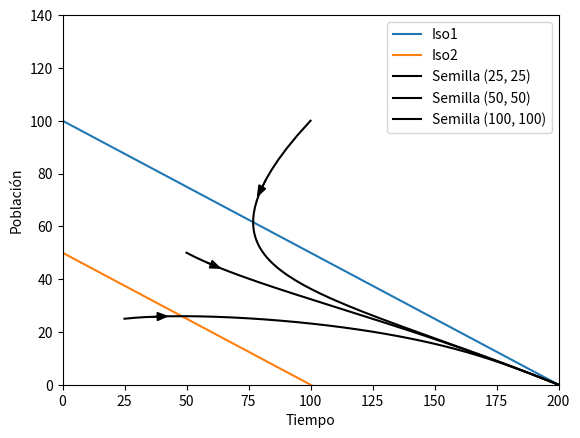

Source code (Python):
import numpy as np
import matplotlib.pyplot as plt

#puntos fijos
#caso 1: trivial (0,0)
#caso 2: igualacion de las isoclinas
#caso 3: K1 o k2 = 0
#r = la velocidad a la que se acercan los puntos fijos

#Valores iniciales
casos = {
        'Caso 1': [200, 50, 2, 0.5],
        'Caso 2': [100, 100, 2, 0.5],
        'Caso 3': [200, 140, 2.5, 1],
        'Caso 4': [100, 60, 0.2, 0.2]}
        #'Caso X': [K1, K2, a12, a21]        

r1 = 0.6
r2 = 0.6

xlim1 = 200
ylim1 = 140
n = 100
t = np.linspace(0, 250, 100)

x = np.linspace(0, xlim1, n)
y = np.linspace(0, ylim1, n)

def runge_kutta(f, n0, caso):
    K1, K2, a12, a21 = casos[caso]
    h = 0.001
    n = 500
    
    t = 0

    y = n0

    N1 = []
    P1 = []

    N1.append(y[0])
    P1.append(y[1])

    for _ in range(n - 1):
        k1 = h * f(y, K1, K2, a12, a21)
        k2 = h * f(y + k1/2, K1, K2, a12, a21)
        k3 = h * f(y + k2/2, K1, K2, a12, a21)
        k4 = h * f(y + k3, K1, K2, a12, a21)
        y = y + (k1 + 2*k2 + 2*k3 + k4)/6
        t = t + h

        N1.append(y[0])
        P1.append(y[1])

    return N1, P1

def f(y, k1, k2, a12, a21):
    return np.array([r1 * y[0] * (k1 - y[0] - a12 * y[1]), r2 * y[1] * (k2 - y[1] - a21 * y[0])])

def caso1():
    K1, K2, a12, a21 = casos['Caso 1']

    # Rectas de las isoclinas
    iso1 = K1 - a12 * y       # ordenada al origen --> K1 / a12       #raiz --> K1
    iso2 = K2 - a21 * x       # ordenada al origen --> K2             #raiz --> K2 / a21

    # Poblaciones en funcion del tiempo
    NP0_1 = np.array([25, 25])
    N1_1, N2_1 = runge_kutta(f, NP0_1, 'Caso 1')

    NP0_2 = np.array([50, 50])
    N1_2, N2_2 = runge_kutta(f, NP0_2, 'Caso 1')

    NP0_3 = np.array([100, 100])
    N1_3, N2_3 = runge_kutta(f, NP0_3, 'Caso 1')

    frac = 100
    
    plt.figure()
    plt.plot(iso1, y, label='Iso1')
    plt.plot(x, iso2, label='Iso2')
    plt.plot(N1_1, N2_1, label='Semilla (25, 25)', color='black')

    plt.arrow(N1_1[len(N1_1)//frac], N2_1[len(N2_1)//frac], N1_1[len(N1_1)//frac + 1] - N1_1[len(N1_1)//frac], N2_1[len(N2_1)//frac + 1] - N2_1[len(N2_1)//frac], head_width = 3, head_length = 4, fc = 'black', ec = 'black')

    plt.plot(N1_2, N2_2, label='Semilla (50, 50)', color='black')

    plt.arrow(N1_2[len(N1_2)//frac], N2_2[len(N2_2)//frac], N1_2[len(N1_2)//frac + 1] - N1_2[len(N1_2)//frac], N2_2[len(N2_2)//frac + 1] - N2_2[len(N2_2)//frac], head_width = 3, head_length = 4, fc = 'black', ec = 'black')

    plt.plot(N1_3, N2_3, label='Semilla (100, 100)', color='black')

    plt.arrow(N1_3[len(N1_3)//frac], N2_3[len(N2_3)//frac], N1_3[len(N1_3)//frac + 1] - N1_3[len(N1_3)//frac], N2_3[len(N2_3)//frac + 1] - N2_3[len(N2_3)//frac], head_width = 3, head_length = 4, fc = 'black', ec = 'black')

    plt.legend()
    plt.xlim(0, xlim1)
    plt.ylim(0, ylim1)
    plt.xlabel('Tiempo')
    plt.ylabel('Población')
    
    
    plt.show()
    

caso1()
